Run: headless pygame with SDL's dummy video driver; simulated clock (each Clock.tick advances the game by its frame time, no real sleeping); random seed 0; keys injected as events and as key.get_pressed() state; no mouse input.
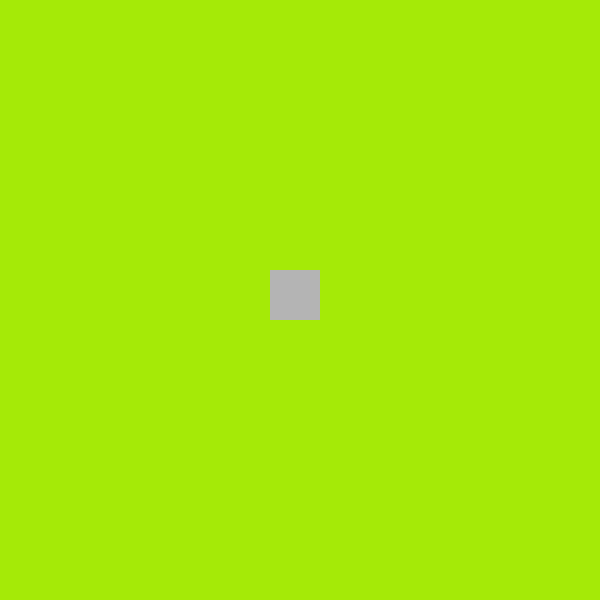
Frame 1 of 4 · flips 1–60 · no input
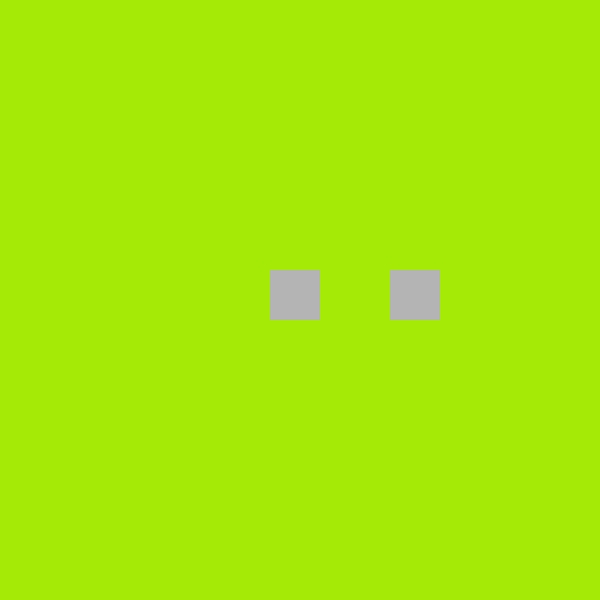
Frame 2 of 4 · flips 61–180 · tapped SPACE, RETURN · held RIGHT (→), D
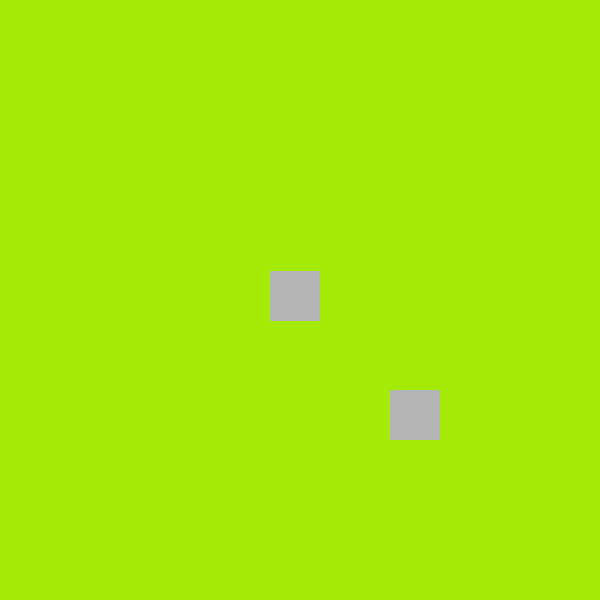
Frame 3 of 4 · flips 181–300 · held DOWN (↓), S
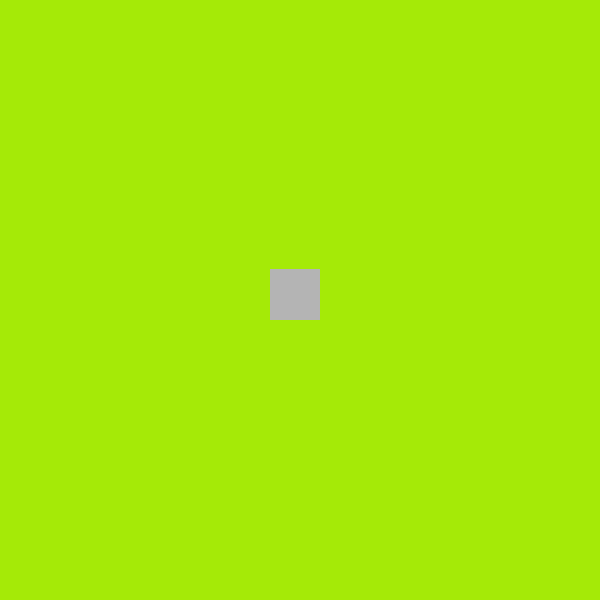
Frame 4 of 4 · flips 301–420 · held LEFT (←), A, UP (↑), W

The pygame program that drew these frames:

import pygame
pygame.init()
screen = pygame.display.set_mode((600, 600))
speed = 0.1
character_rect = pygame.Rect((250, 150, 50, 50))
character_rect.x = 270
character_rect.y = 270
running = True
while running:
      for event in pygame.event.get():
            if event.type == pygame.QUIT:
                  running = False
      keys = pygame.key.get_pressed()
      if keys[pygame.K_q]:
            running = False
      if keys[pygame.K_UP]:
            character_rect.y -= speed
      if keys[pygame.K_DOWN]:
            character_rect.y += speed
      if keys[pygame.K_LEFT]:
            character_rect.x -= speed
      if keys[pygame.K_RIGHT]:
            character_rect.x += speed
      
      screen.fill((165,234,7))
      pygame.draw.rect(screen, (180,180,180),character_rect)
      speed = 1
      character_rect_2 = pygame.Rect((250, 150, 50, 50))
      character_rect_2.x = 270
      character_rect_2.y = 270
      running = True
      for event in pygame.event.get():
            if event.type == pygame.QUIT:
                  running = False           
      if keys[pygame.K_w]:
            character_rect_2.y -= speed
      if keys[pygame.K_s]:
            character_rect_2.y += speed
      if keys[pygame.K_a]:
            character_rect_2.x -= speed
      if keys[pygame.K_a]:
            character_rect_2.x += speed
      pygame.draw.rect(screen, (180,180,180),character_rect_2)      
      pygame.display.flip()                             
pygame.quit()                   
